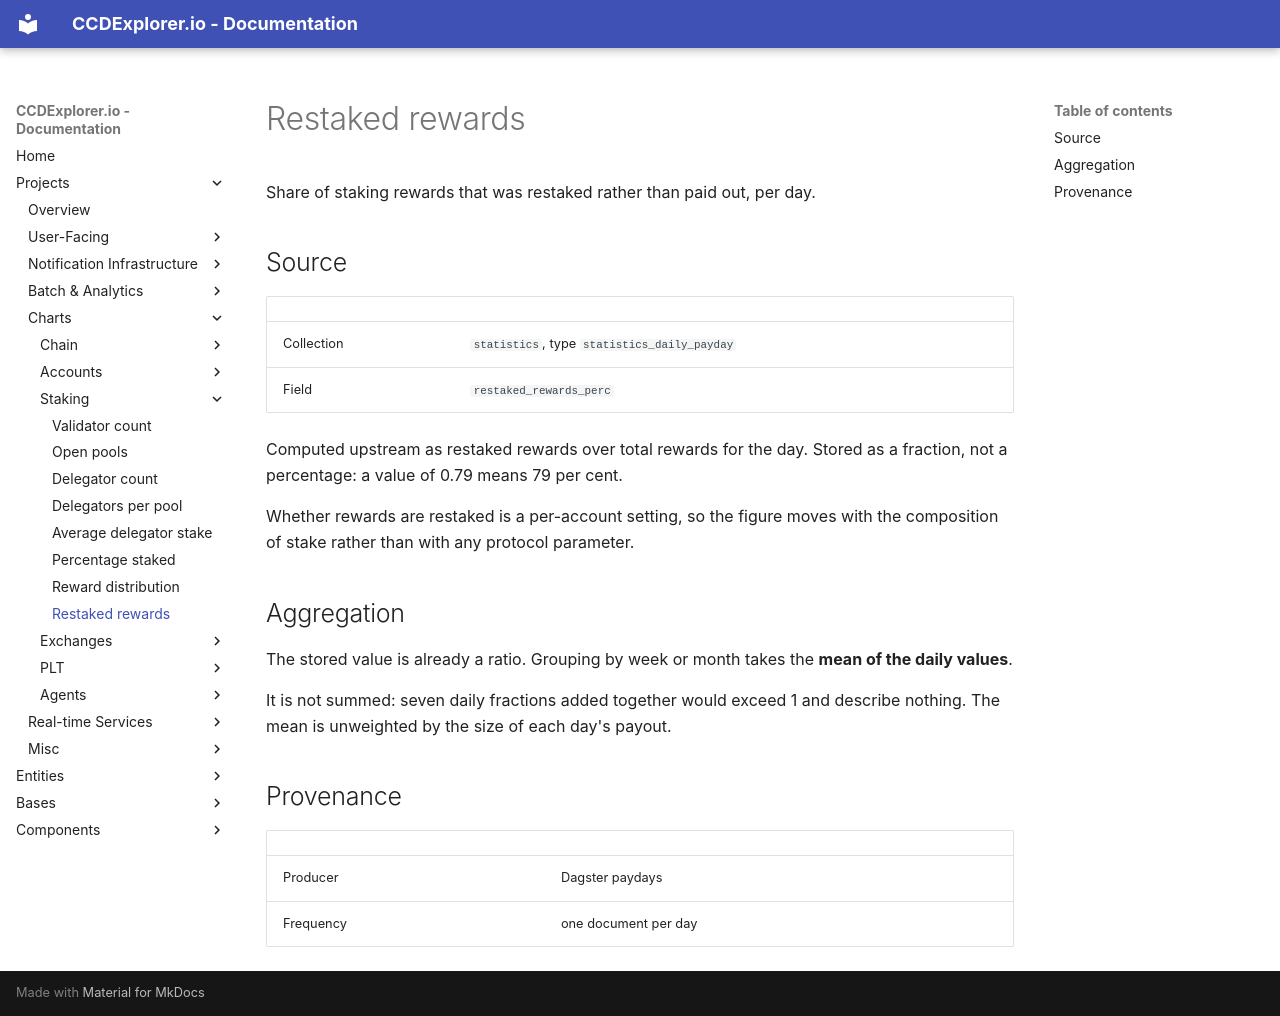

repository: ccdexplorer/ccdexplorer · page: charts/staking_restaked_rewards/index.html · generator: mkdocs

# Restaked rewards

Share of staking rewards that was restaked rather than paid out, per day.

## Source

| | |
|---|---|
| Collection | `statistics`, type `statistics_daily_payday` |
| Field | `restaked_rewards_perc` |

Computed upstream as restaked rewards over total rewards for the day. Stored
as a fraction, not a percentage: a value of 0.79 means 79 per cent.

Whether rewards are restaked is a per-account setting, so the figure moves
with the composition of stake rather than with any protocol parameter.

## Aggregation

The stored value is already a ratio. Grouping by week or month takes the
**mean of the daily values**.

It is not summed: seven daily fractions added together would exceed 1 and
describe nothing. The mean is unweighted by the size of each day's payout.

## Provenance

| | |
|---|---|
| Producer | Dagster paydays |
| Frequency | one document per day |
